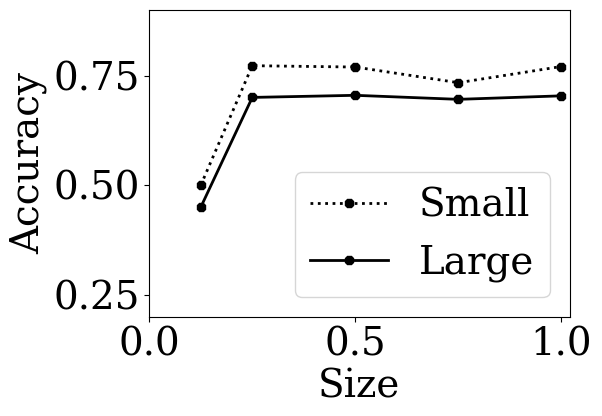

This figure's Python source:
import numpy as np
import matplotlib.pyplot as plt
import matplotlib
font = {'family' : 'serif',
        'weight' : 'normal',
        'size'   : 28,
        }
matplotlib.rc('font', **font)

l1=(0.5, 0.7729, 0.7698, 0.7341, 0.771)
lx=(0.125, 0.25, 0.5, 0.75, 1)

l2=(0.45, 0.7005, 0.7053, 0.6961, 0.7041)

line1= plt.plot(lx, l1, ':k8',label='Small',linewidth=2)
line2= plt.plot(lx, l2, '-k8',label='Large',linewidth=2)

plt.xlim(0,1.02)

plt.ylim(0.2,0.9)
plt.ylabel('Accuracy')
plt.xlabel('Size')

plt.tight_layout()
plt.legend(loc='lower right')
plt.show()